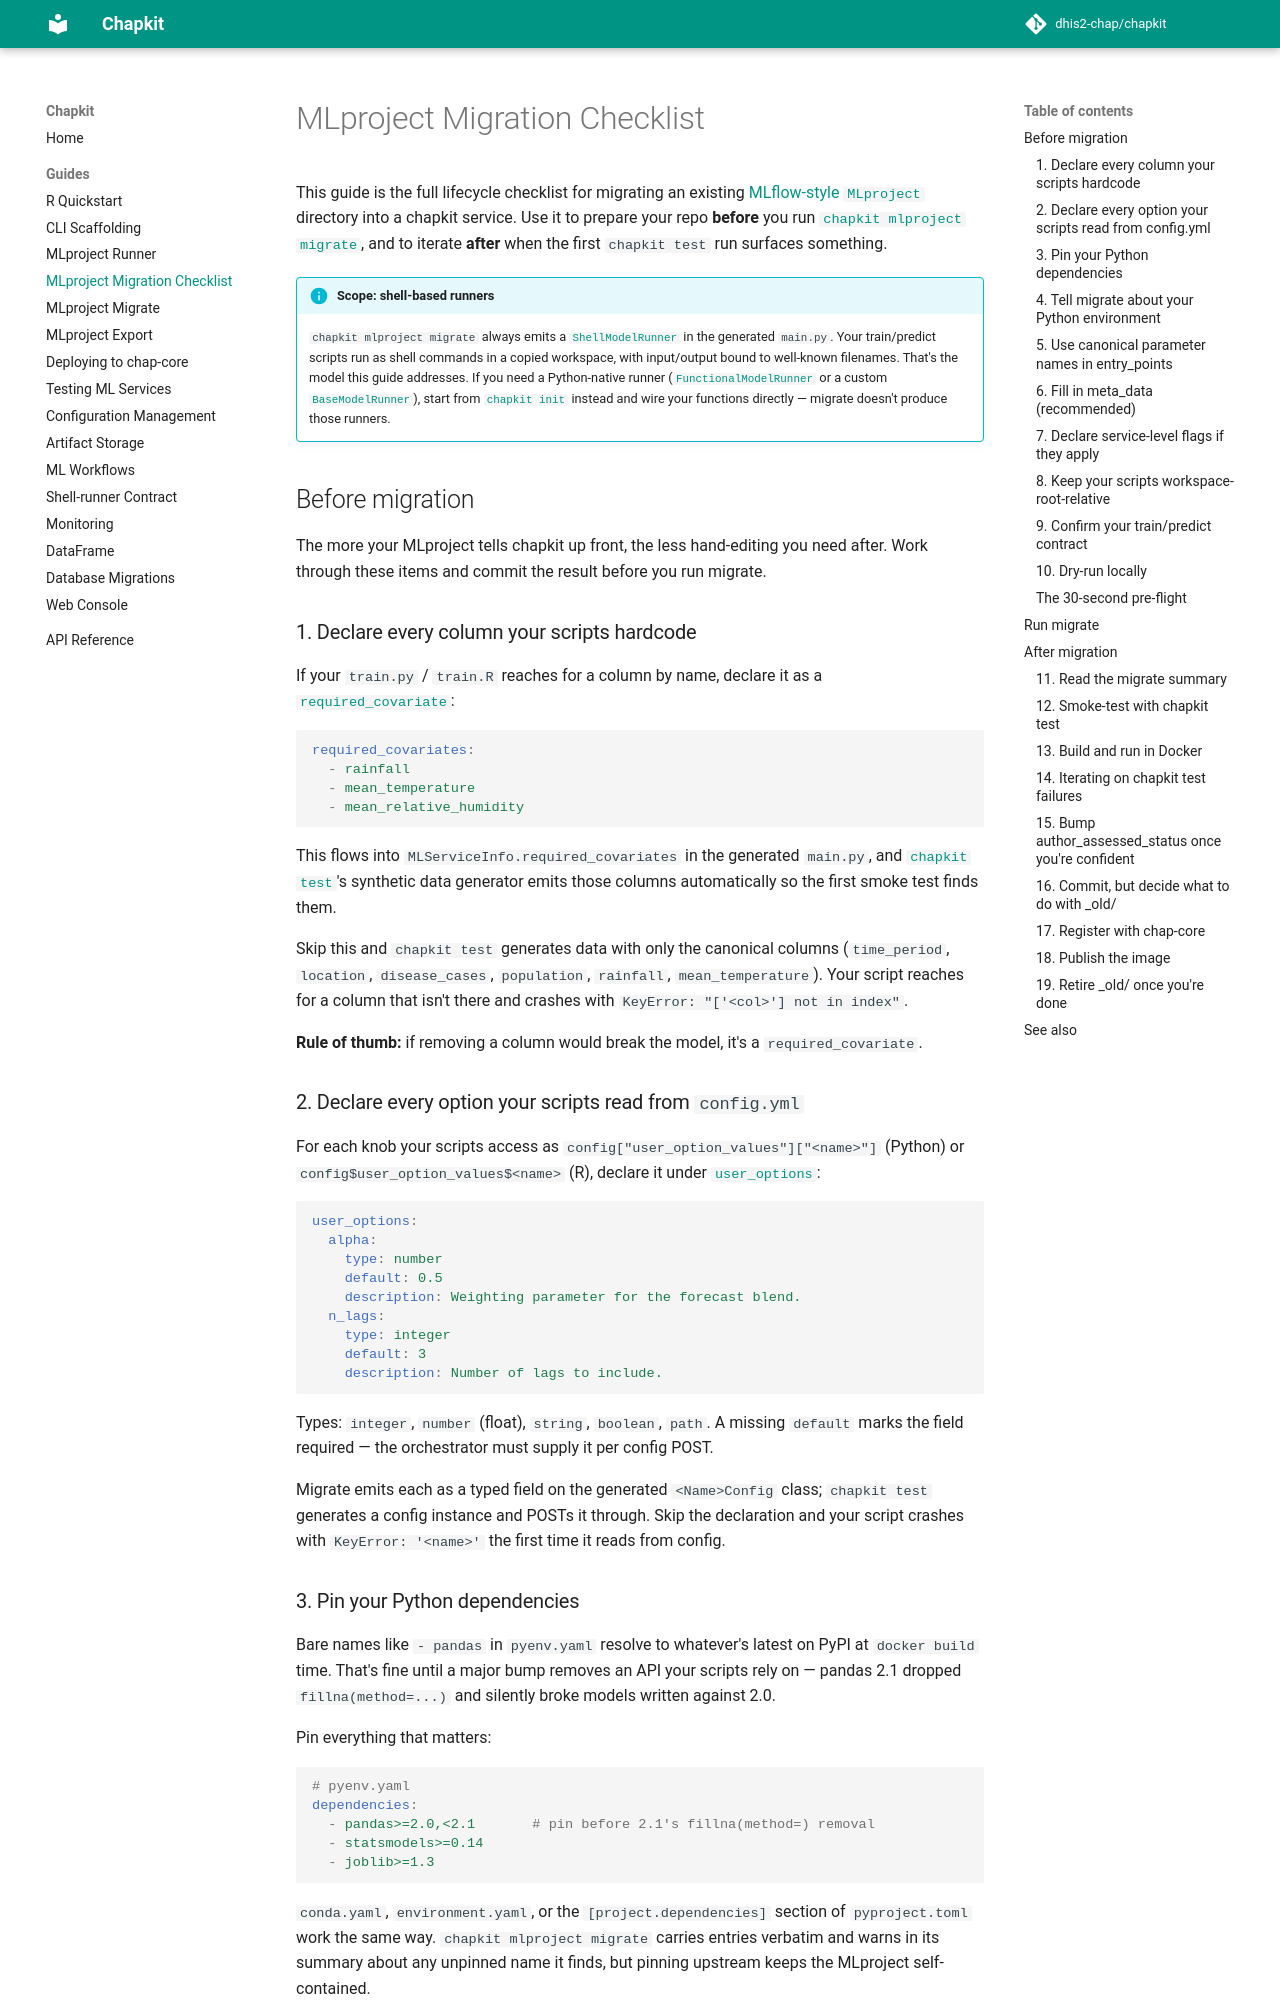

repository: dhis2-chap/chapkit · page: guides/mlproject-migration-checklist/index.html · generator: mkdocs

# MLproject Migration Checklist

This guide is the full lifecycle checklist for migrating an existing [MLflow-style `MLproject`](https://mlflow.org/docs/latest/projects.html) directory into a chapkit service. Use it to prepare your repo **before** you run [`chapkit mlproject migrate`](mlproject-migrate.md), and to iterate **after** when the first `chapkit test` run surfaces something.

!!! info "Scope: shell-based runners"
    `chapkit mlproject migrate` always emits a [`ShellModelRunner`](ml-workflows.md#shellmodelrunner) in the generated `main.py`. Your train/predict scripts run as shell commands in a copied workspace, with input/output bound to well-known filenames. That's the model this guide addresses. If you need a Python-native runner ([`FunctionalModelRunner`](ml-workflows.md#functionalmodelrunner) or a custom [`BaseModelRunner`](ml-workflows.md#basemodelrunner)), start from [`chapkit init`](cli-scaffolding.md) instead and wire your functions directly — migrate doesn't produce those runners.

## Before migration

The more your MLproject tells chapkit up front, the less hand-editing you need after. Work through these items and commit the result before you run migrate.

### 1. Declare every column your scripts hardcode

If your `train.py` / `train.R` reaches for a column by name, declare it as a [`required_covariate`](ml-workflows.md#mlserviceinfo-fields):

```yaml
required_covariates:
  - rainfall
  - mean_temperature
  - mean_relative_humidity
```

This flows into `MLServiceInfo.required_covariates` in the generated `main.py`, and [`chapkit test`](testing-ml-services.md)'s synthetic data generator emits those columns automatically so the first smoke test finds them.

Skip this and `chapkit test` generates data with only the canonical columns (`time_period`, `location`, `disease_cases`, `population`, `rainfall`, `mean_temperature`). Your script reaches for a column that isn't there and crashes with `KeyError: "['<col>'] not in index"`.

**Rule of thumb:** if removing a column would break the model, it's a `required_covariate`.

### 2. Declare every option your scripts read from `config.yml`

For each knob your scripts access as `config["user_option_values"]["<name>"]` (Python) or `config$user_option_values$<name>` (R), declare it under [`user_options`](mlproject-migrate.md#dynamic-config-becomes-a-typed-class):

```yaml
user_options:
  alpha:
    type: number
    default: 0.5
    description: Weighting parameter for the forecast blend.
  n_lags:
    type: integer
    default: 3
    description: Number of lags to include.
```

Types: `integer`, `number` (float), `string`, `boolean`, `path`. A missing `default` marks the field required — the orchestrator must supply it per config POST.

Migrate emits each as a typed field on the generated `<Name>Config` class; `chapkit test` generates a config instance and POSTs it through. Skip the declaration and your script crashes with `KeyError: '<name>'` the first time it reads from config.
